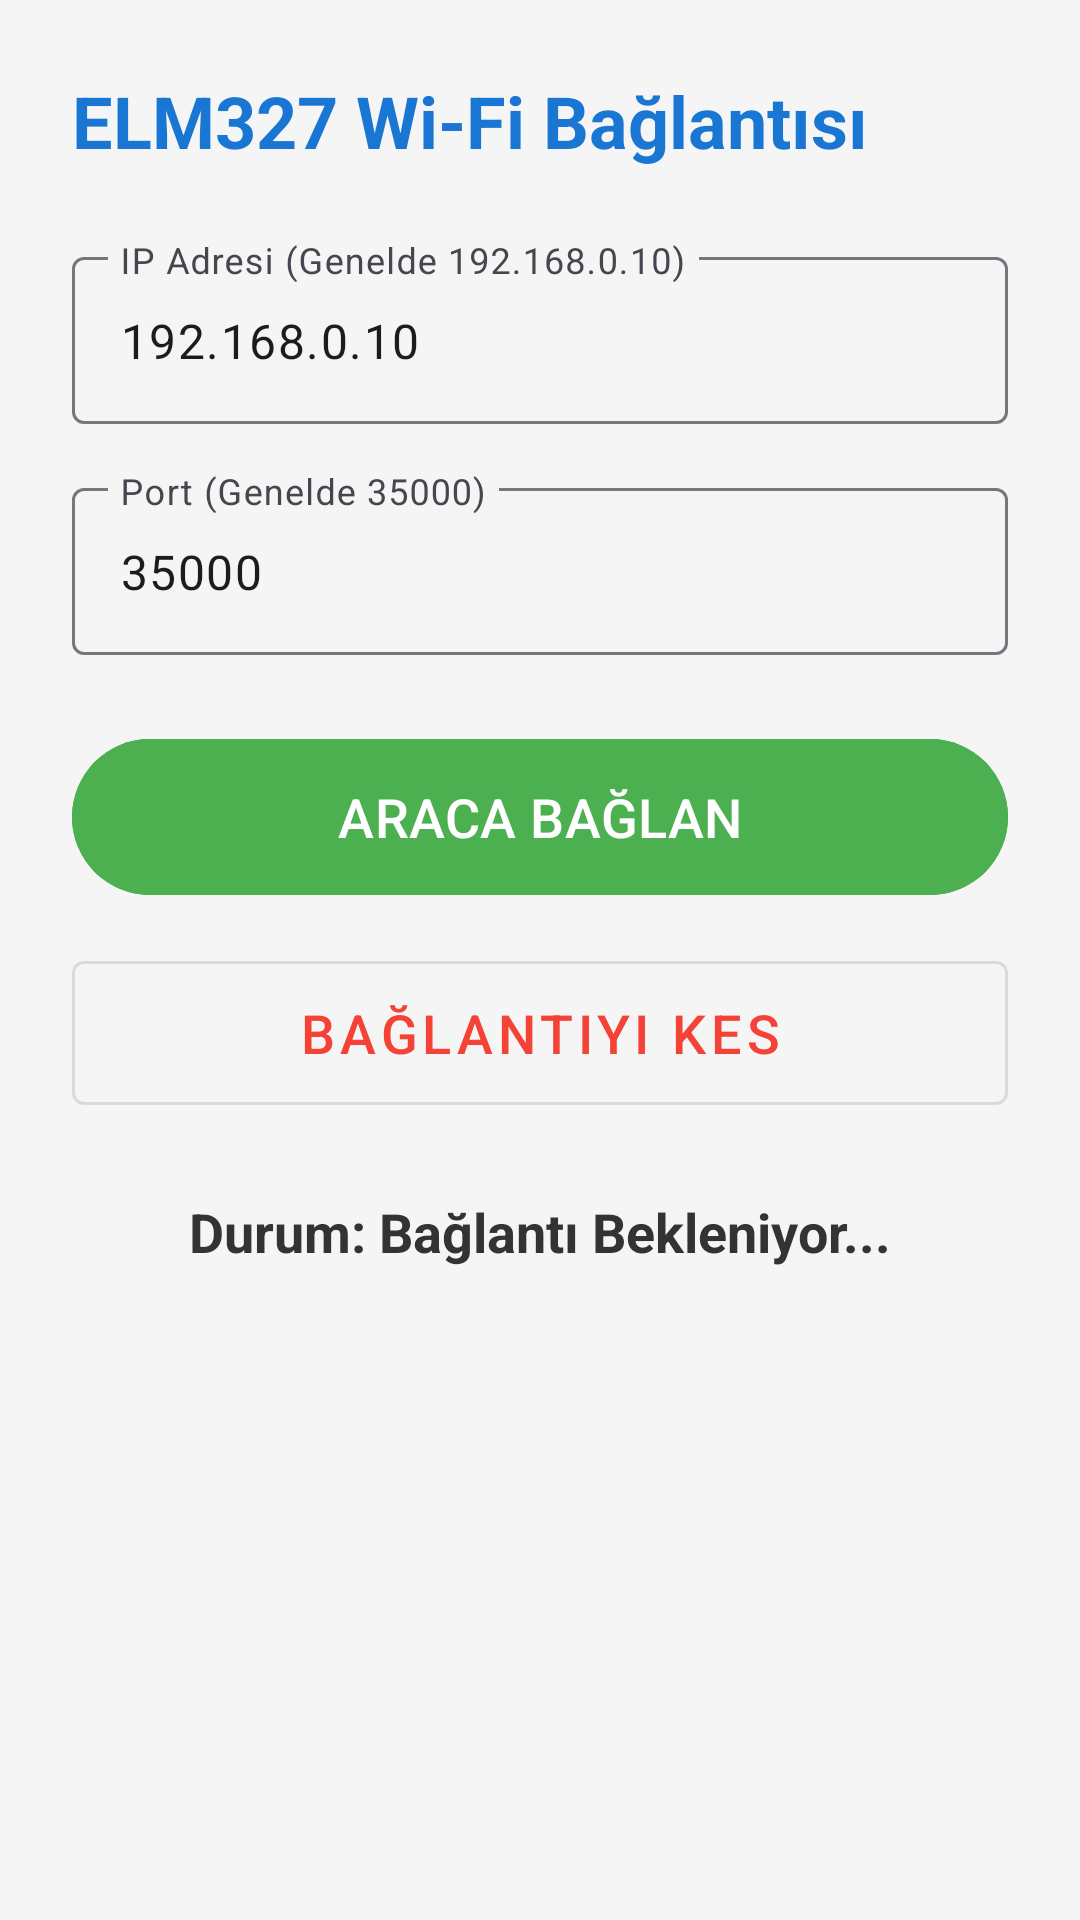

Produce the Android XML layout that renders to this screen, including the resource entries it uses.
<!-- AndroidManifest.xml: application theme Theme.NSOBD2 -->
<!-- res/layout/fragment_connection.xml -->
<?xml version="1.0" encoding="utf-8"?>
<LinearLayout xmlns:android="http://schemas.android.com/apk/res/android"
    android:layout_width="match_parent"
    android:layout_height="match_parent"
    android:background="#F5F5F5"
    android:orientation="vertical"
    android:padding="24dp">

    <TextView
        android:layout_width="match_parent"
        android:layout_height="wrap_content"
        android:text="ELM327 Wi-Fi Bağlantısı"
        android:textColor="#1976D2"
        android:textSize="24sp"
        android:textStyle="bold"
        android:layout_marginBottom="24dp"/>

    <com.google.android.material.textfield.TextInputLayout
        android:layout_width="match_parent"
        android:layout_height="wrap_content"
        android:hint="IP Adresi (Genelde 192.168.0.10)"
        android:layout_marginBottom="16dp">

        <com.google.android.material.textfield.TextInputEditText
            android:id="@+id/etIpAddress"
            android:layout_width="match_parent"
            android:layout_height="wrap_content"
            android:text="192.168.0.10"
            android:inputType="textUri"/>
    </com.google.android.material.textfield.TextInputLayout>

    <com.google.android.material.textfield.TextInputLayout
        android:layout_width="match_parent"
        android:layout_height="wrap_content"
        android:hint="Port (Genelde 35000)"
        android:layout_marginBottom="24dp">

        <com.google.android.material.textfield.TextInputEditText
            android:id="@+id/etPort"
            android:layout_width="match_parent"
            android:layout_height="wrap_content"
            android:text="35000"
            android:inputType="number"/>
    </com.google.android.material.textfield.TextInputLayout>

    <com.google.android.material.button.MaterialButton
        android:id="@+id/btnConnectWifi"
        android:layout_width="match_parent"
        android:layout_height="60dp"
        android:text="ARACA BAĞLAN"
        android:textSize="18sp"
        android:backgroundTint="#4CAF50"
        android:layout_marginBottom="12dp"/>

    <com.google.android.material.button.MaterialButton
        android:id="@+id/btnDisconnectWifi"
        style="@style/Widget.MaterialComponents.Button.OutlinedButton"
        android:layout_width="match_parent"
        android:layout_height="60dp"
        android:text="BAĞLANTIYI KES"
        android:textColor="#F44336"
        android:textSize="18sp"
        android:layout_marginBottom="24dp"/>

    <TextView
        android:id="@+id/tvWifiStatus"
        android:layout_width="match_parent"
        android:layout_height="wrap_content"
        android:text="Durum: Bağlantı Bekleniyor..."
        android:textColor="#333333"
        android:textSize="18sp"
        android:textStyle="bold"
        android:textAlignment="center"/>

</LinearLayout>
<!-- resources referenced by this layout -->
<resources>
  <style name="Theme.NSOBD2" parent="Base.Theme.NSOBD2" />
  <style name="Base.Theme.NSOBD2" parent="Theme.Material3.DayNight.NoActionBar">
      </style>
</resources>
